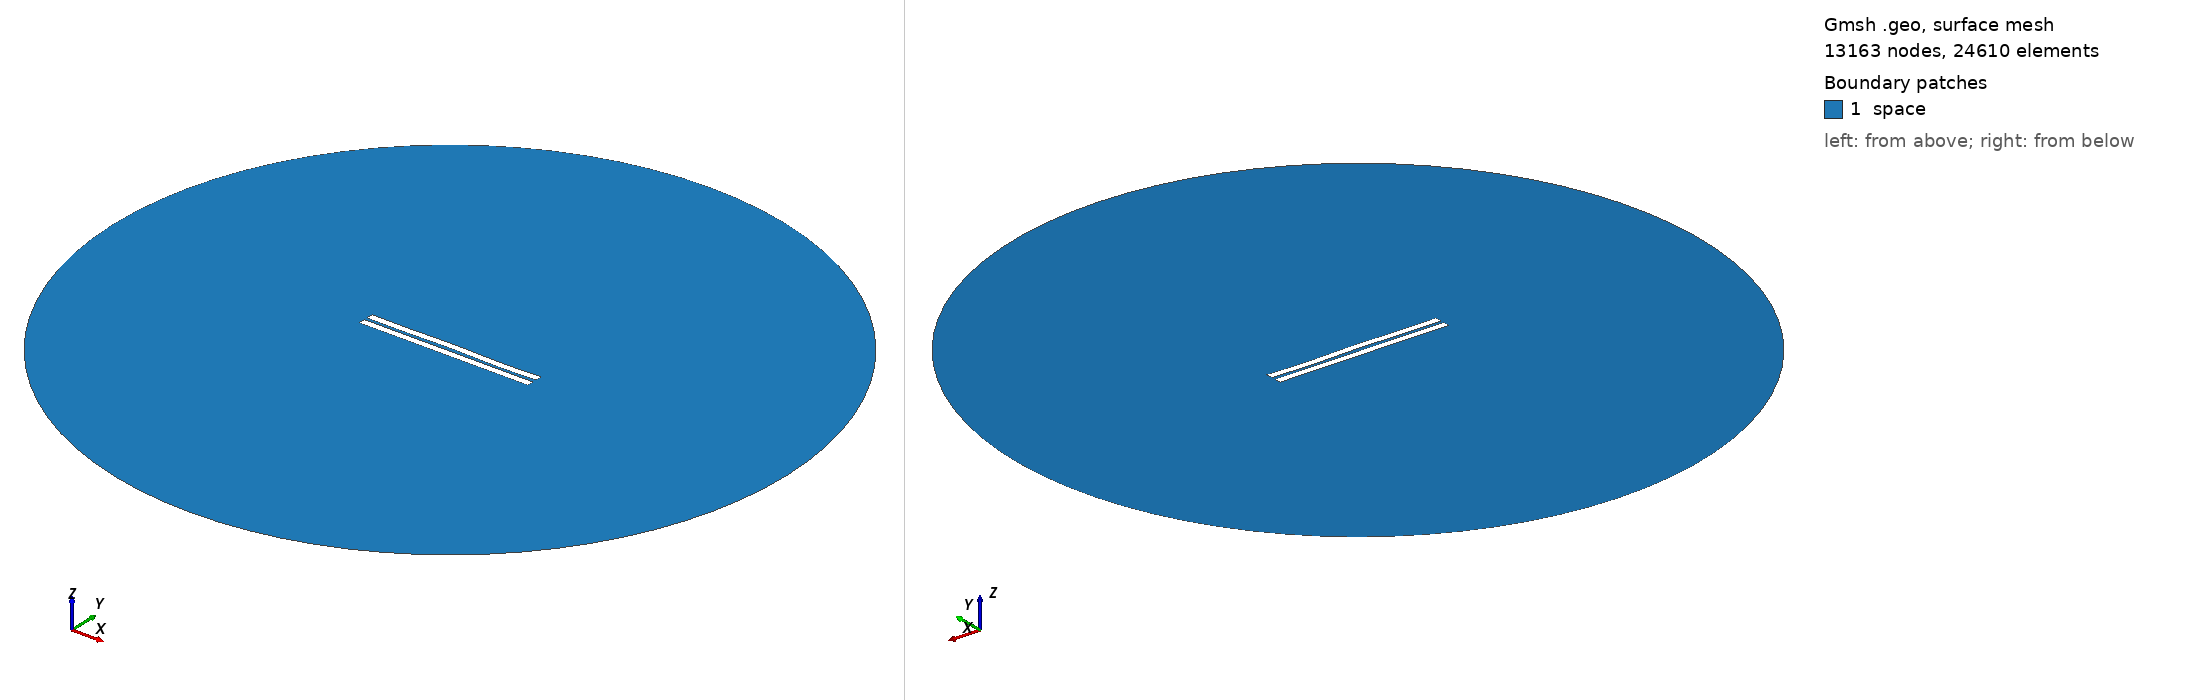

Gmsh geometry script, surface-meshed: 13163 nodes, 24610 surface elements. Boundary patches (legend numbers): 1 space. Left view from above one corner, right view from below the opposite corner. Legend entries are the model's physical surfaces. The drawing asked Gmsh for element sizes between 1% and 20% of the model's largest extent; the script's own settings can give other sizes.

=== 1591.geo (drawn) ===
//---------------------------------------
// Geometry kernel
//---------------------------------------

SetFactory("OpenCASCADE");



//---------------------------------------
// Parameters of the geometry
//---------------------------------------

// Overetch of the upper plate
overetch = 0.0;

// Distance between the plates
distance = 2.0;

// Discretization over the x axis (for the deformation)
nx = 50; 

// Length of the plate
L = 100 - overetch; 

// Number of modes
n = 4; 

// 1st mode coefficient
coeff(1) = 0.0;
beta(1) = 0.596864 * 3.1415926535 / L;

// 2nd mode coefficient
coeff(2) = 0.07499999999999998;
beta(2) = 1.49418 * 3.1415926535 / L;

// 3rd mode coefficient
coeff(3) = 0.07499999999999998;
beta(3) = 2.50025 * 3.1415926535 / L;

// 4th mode coefficient
coeff(4) = -0.15;
beta(4) = 3.49999 * 3.1415926535 / L;



//---------------------------------------
// Upper plate (deformed rectangle)
//---------------------------------------

// Coordiantes of the upper plate
xmin = -50;
xmax = 50 - overetch;

// Height of the upper plate
yheight = 4 - 2 * overetch;

// Indexes of the points
UpperID[] = {};
LowerID[] = {};
LeftID[] = {};
RightID[] = {};

// Point index
p = 1;

// Horizontal edges
For i In {1:nx}
    x = xmin + (i-1)*(xmax - xmin)/(nx-1);

    y_bottom = distance / 2 + overetch;
    For j In {1:n}
        C = (Cosh(beta(j)*L) + Cos(beta(j)*L)) / (Sinh(beta(j)*L) + Sin(beta(j)*L));
        y_bottom  = y_bottom + coeff(j) * (Cosh(beta(j)*(x+50)) - Cos(beta(j)*(x+50)) - C * (Sinh(beta(j)*(x+50)) - Sin(beta(j)*(x+50))));
    EndFor

    y_top = y_bottom + yheight;

    Point(p) = {x, y_top, 0, 1.0};
    UpperID[i] = p;
    p = p + 1;

    Point(p) = {x, y_bottom, 0, 1.0};
    LowerID[i] = p;
    p = p + 1;
EndFor

// Create point lists
UpperPts[] = {}; LowerPts[] = {};
For i In {1:nx}
  UpperPts[] += {UpperID[i]};
  LowerPts[] += {LowerID[i]};
EndFor

// Build splines
Spline(1) = {UpperPts[]};
Spline(2) = {LowerPts[]};
Line(3) = {LowerPts[nx-1], UpperPts[nx-1]};
Line(4) = {LowerPts[0], UpperPts[0]};

// Build the plane surface
Curve Loop(1) = {2, 3, -1, -4};
Plane Surface(1) = {1};



//---------------------------------------
// Lower plate (rectangle)
//---------------------------------------

// Vertices
Point(1001) = {-50, -1, 0, 1.0};
Point(1002) = { 50, -1, 0, 1.0};
Point(1003) = { 50,  -5, 0, 1.0};
Point(1004) = {-50,  -5, 0, 1.0};

// Edges
Line(5) = {1001, 1002};
Line(6) = {1002, 1003};
Line(7) = {1003, 1004};
Line(8) = {1004, 1001};

// Plane surface
Line Loop(2) = {5, 6, 7, 8};
Plane Surface(2) = {2}; 



//---------------------------------------
// Outer (fictious) boundary
//---------------------------------------

// Points
Point(1005) = {0, 0, 0};       // Center
Point(1006) = {200, 0, 0};     // Start point
Point(1007) = {0, 200, 0};     // 90 degrees
Point(1008) = {-200, 0, 0};    // 180 degrees
Point(1009) = {0, -200, 0};    // 270 degrees

// Circle arcs (each needs start, center, end)
Circle(9) = {1006, 1005, 1007};
Circle(10) = {1007, 1005, 1008};
Circle(11) = {1008, 1005, 1009};
Circle(12) = {1009, 1005, 1006};

// Plane surface for the entire domain
Curve Loop(3) = {9, 10, 11, 12};
Surface(3) = {3};

// Subtract the plates from the whole domain to obtain the actual domain where we want to solve the equations
BooleanDifference{ Surface{3}; Delete; }{ Surface{1}; Surface{2}; Delete; }




//---------------------------------------
// Transfinite Lines/Curves
//---------------------------------------

// Set the number of points on the boundaries
r = 7;

// Plates
Transfinite Curve {1, 2} = 50*r Using Progression 1;
Transfinite Curve {3, 4} = 2*r Using Progression 1;
Transfinite Line {5, 7} = 50*r Using Progression 1;
Transfinite Line {6, 8} = 2*r Using Progression 1;

// Outer boundary
Transfinite Line {9, 10, 11, 12} = 20 Using Progression 1;



//---------------------------------------
// Physical groups
//---------------------------------------                

// Physical curves (boundaries)
Physical Line("force_segment", 10) = {2};
Physical Line("upper_plate", 11) = {1, 3, 4};
Physical Line("lower_plate", 12) = {5, 6, 7, 8};
Physical Line("boundary", 20) = {9, 10, 11, 12};

// Physical Surfaces
Physical Surface("space", 30) = {3};



//---------------------------------------
// 6. Generate the Mesh
//---------------------------------------

// 2D mesh generation
Mesh 2;
